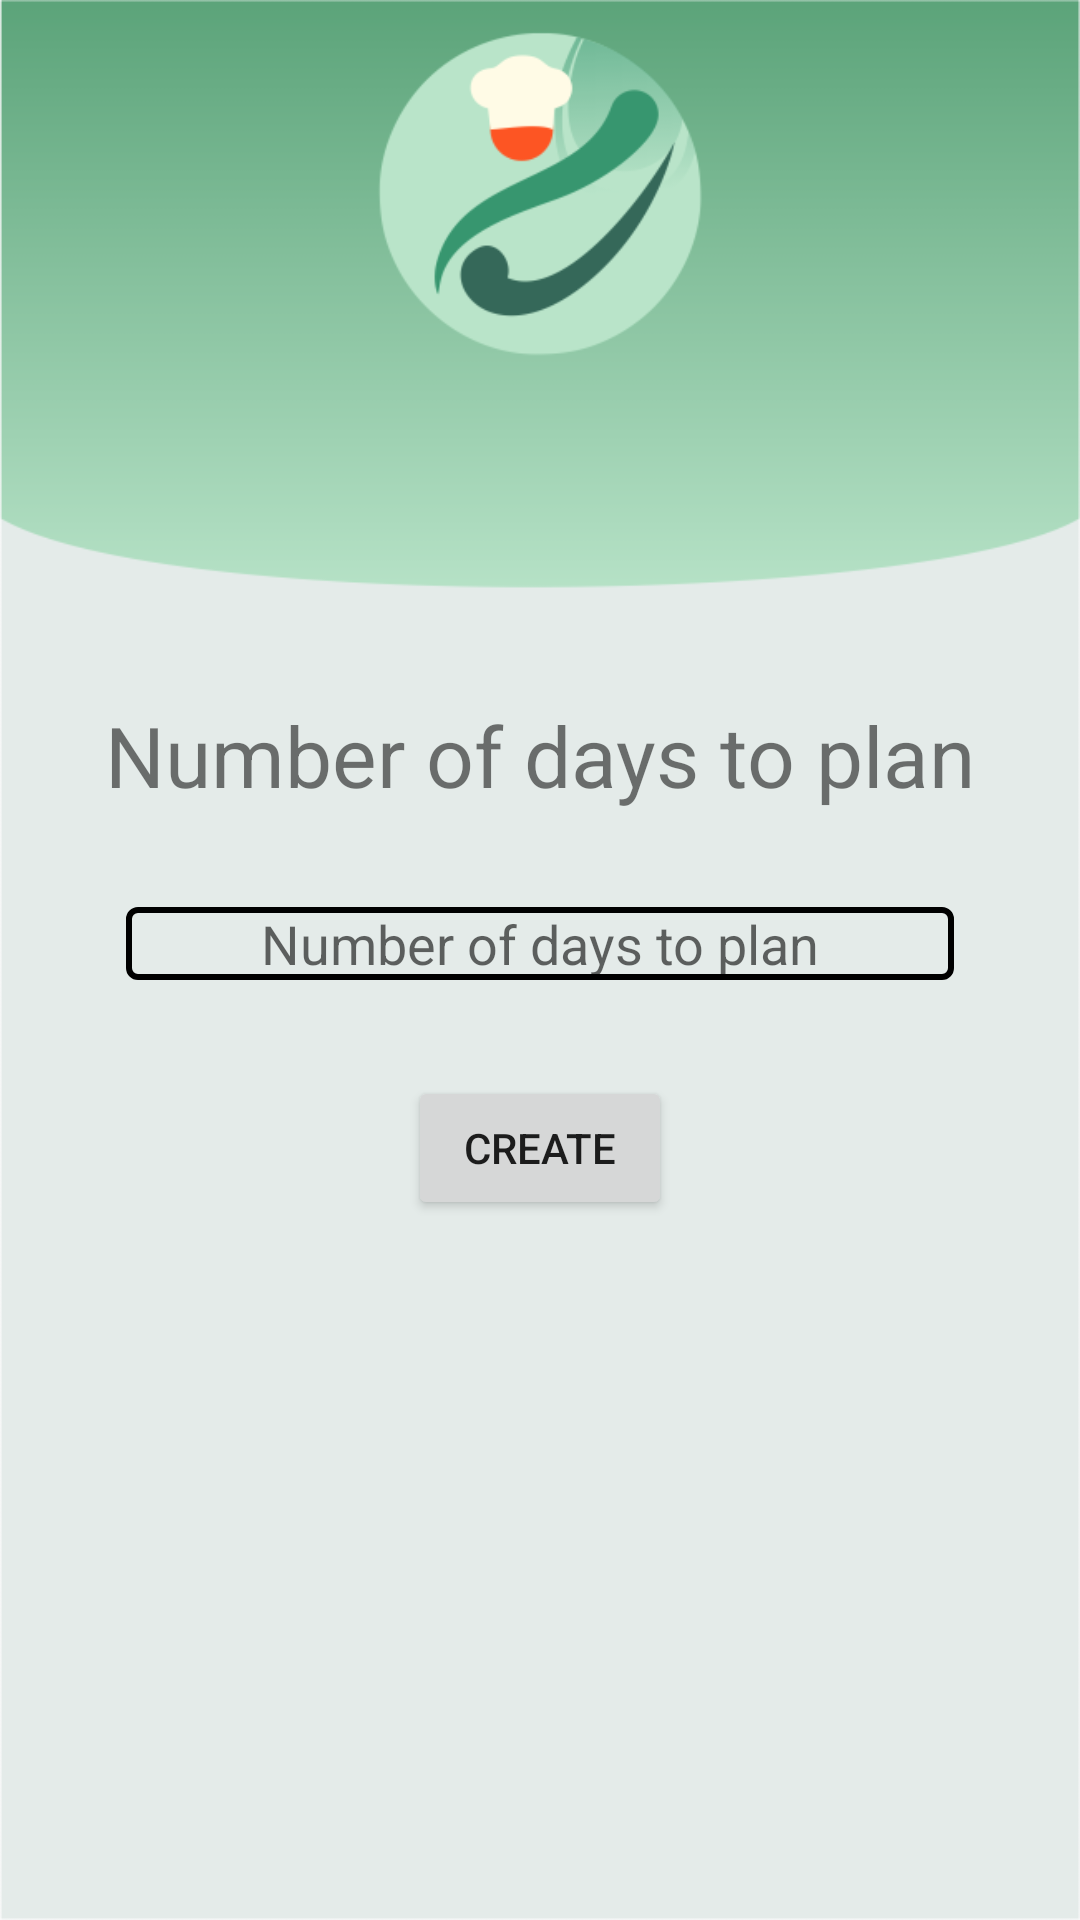

Here is an Android app screen rendered from its layout file. Give the layout XML and the strings, colors and styles it references.
<!-- AndroidManifest.xml: application theme AppTheme -->
<!-- res/layout/activity_create_plan.xml -->
<?xml version="1.0" encoding="utf-8"?>
<LinearLayout xmlns:android="http://schemas.android.com/apk/res/android"
    xmlns:app="http://schemas.android.com/apk/res-auto"
    xmlns:tools="http://schemas.android.com/tools"
    android:layout_width="match_parent"
    android:layout_height="wrap_content"
    android:accessibilityPaneTitle="Create plan"
    android:background="@drawable/home_background"
    android:gravity="center"
    tools:context=".CreatePlanActivity">

    <LinearLayout
        android:layout_width="match_parent"
        android:layout_height="wrap_content"
        android:layout_gravity="center_vertical"
        android:orientation="vertical"
        android:padding="10sp">

        <TextView
            android:layout_width="wrap_content"
            android:layout_height="wrap_content"
            android:layout_gravity="center_horizontal"
            android:text="Number of days to plan"
            android:textSize="28dp" />

        <EditText
            android:id="@+id/input_days"
            android:layout_width="match_parent"
            android:layout_height="wrap_content"
            android:layout_margin="32dp"
            android:background="@drawable/edit_text_style"
            android:digits="1234567890"
            android:hint="Number of days to plan"
            android:inputType="number"
            android:maxLength="2"
            android:textAlignment="center" />

        <Button
            android:id="@+id/create_plan_button"
            android:layout_width="wrap_content"
            android:layout_height="wrap_content"
            android:layout_gravity="center_horizontal"
            android:padding="10dp"
            android:text="Create" />
    </LinearLayout>
</LinearLayout>
<!-- resources referenced by this layout -->
<resources>
  <!-- drawable edit_text_style (drawable) -->
  <?xml version="1.0" encoding="utf-8"?>
  <shape xmlns:android="http://schemas.android.com/apk/res/android"
      android:thickness="0dp"
      android:shape="rectangle">
  
      <stroke
          android:width="2dp"
          android:color="@color/border_color" />
  
      <corners android:radius="3dp" />
  
  
  </shape>
  <!-- drawable home_background: png bitmap (drawable, 24413 bytes) -->
  <style name="AppTheme" parent="Theme.AppCompat.Light.NoActionBar">
          
          <item name="colorPrimary">@color/colorPrimary</item>
          <item name="colorPrimaryDark">@color/colorPrimaryDark</item>
          <item name="colorAccent">@color/colorAccent</item>
          <item name="android:title">@color/text_light</item>
          <item name="android:subtitle">@color/text_light</item>
      </style>
  <color name="colorPrimary">#008577</color>
  <color name="colorPrimaryDark">#00574B</color>
  <color name="colorAccent">#D81B60</color>
</resources>
